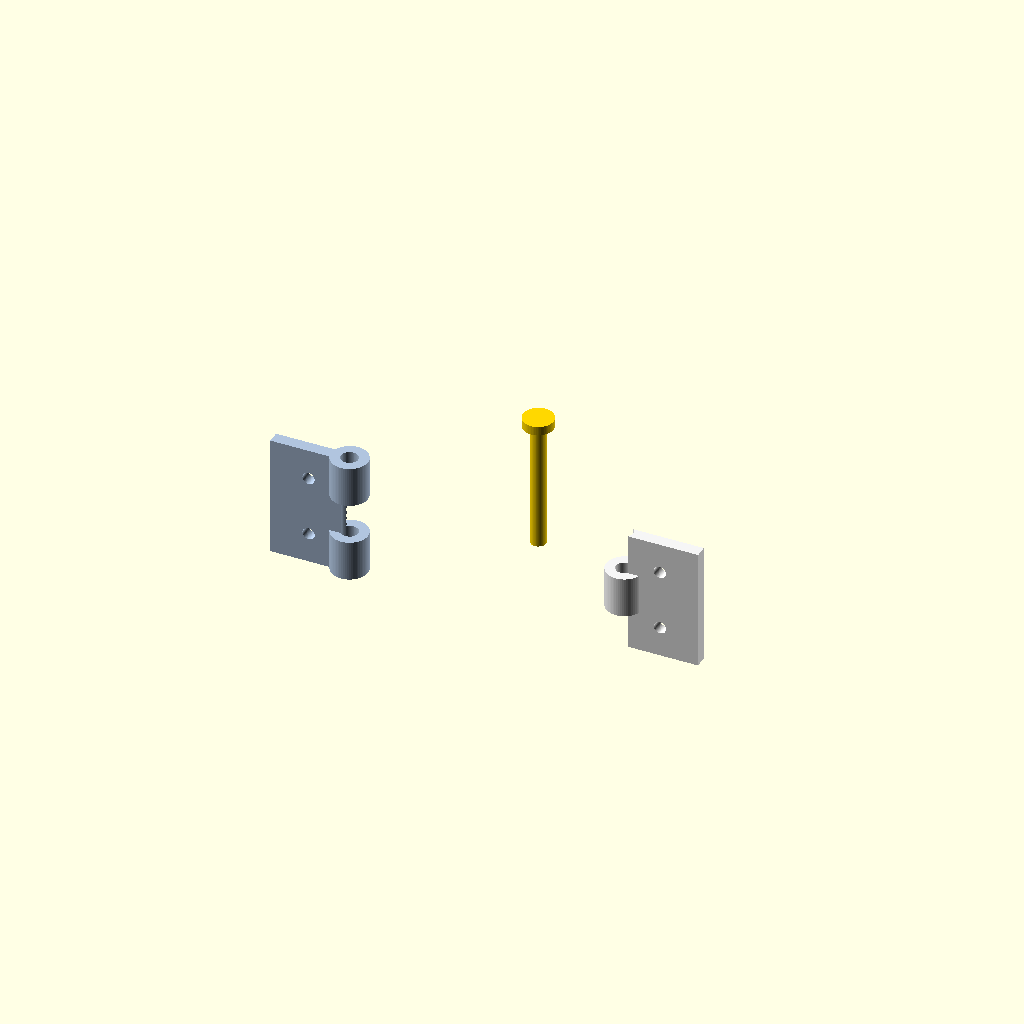
Cell 1: the model at its default parameters.
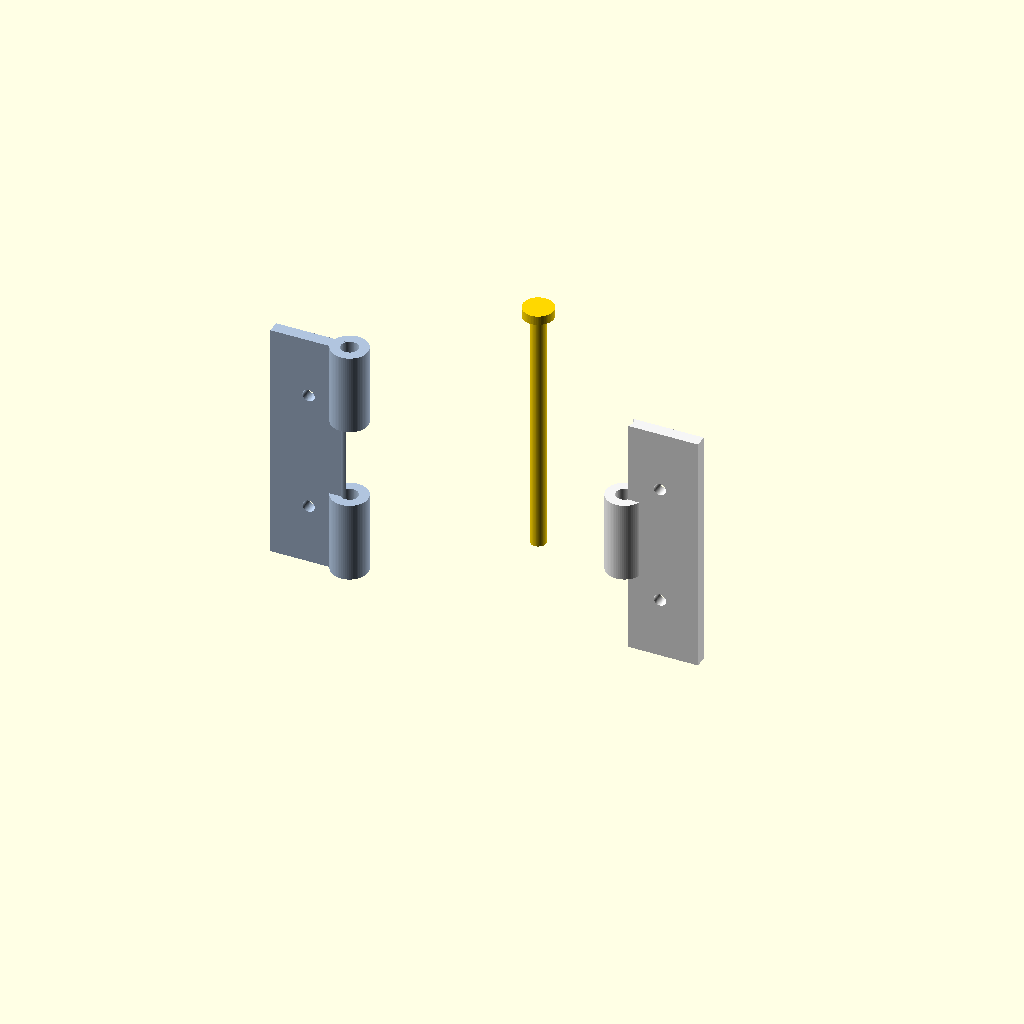
Cell 2: the same model with ALTURA_TOTAL = 80.
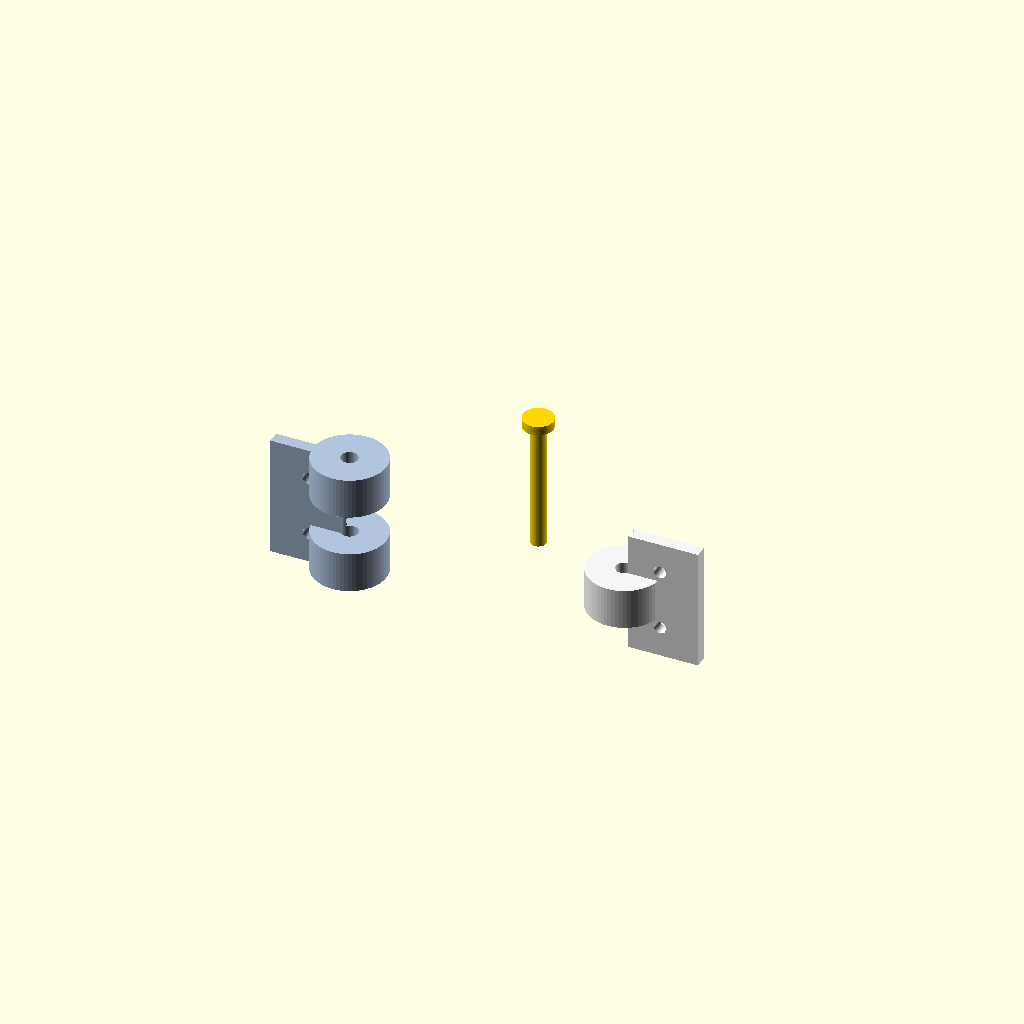
Cell 3: RAIO_CILINDRO = 12 (everything else at default).
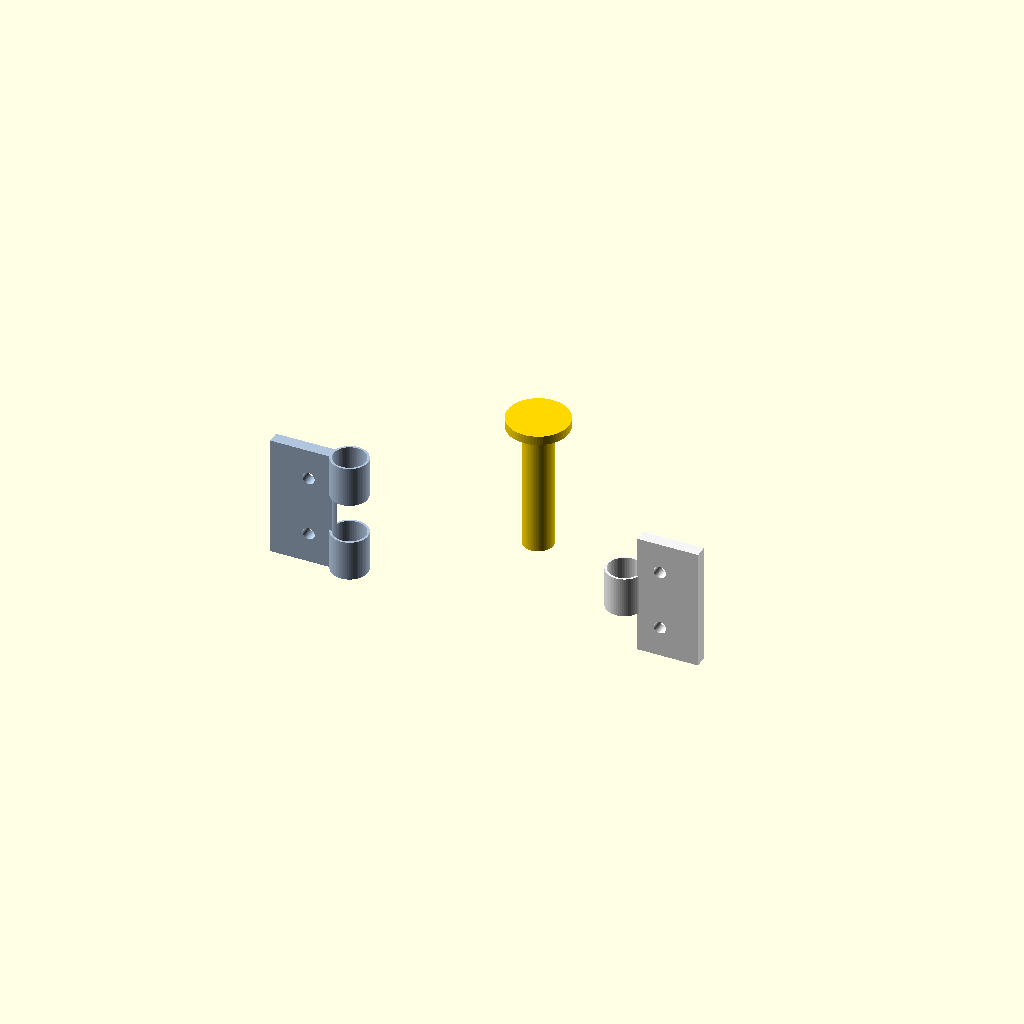
Cell 4 — RAIO_FURO set to 5, the other parameters unchanged.
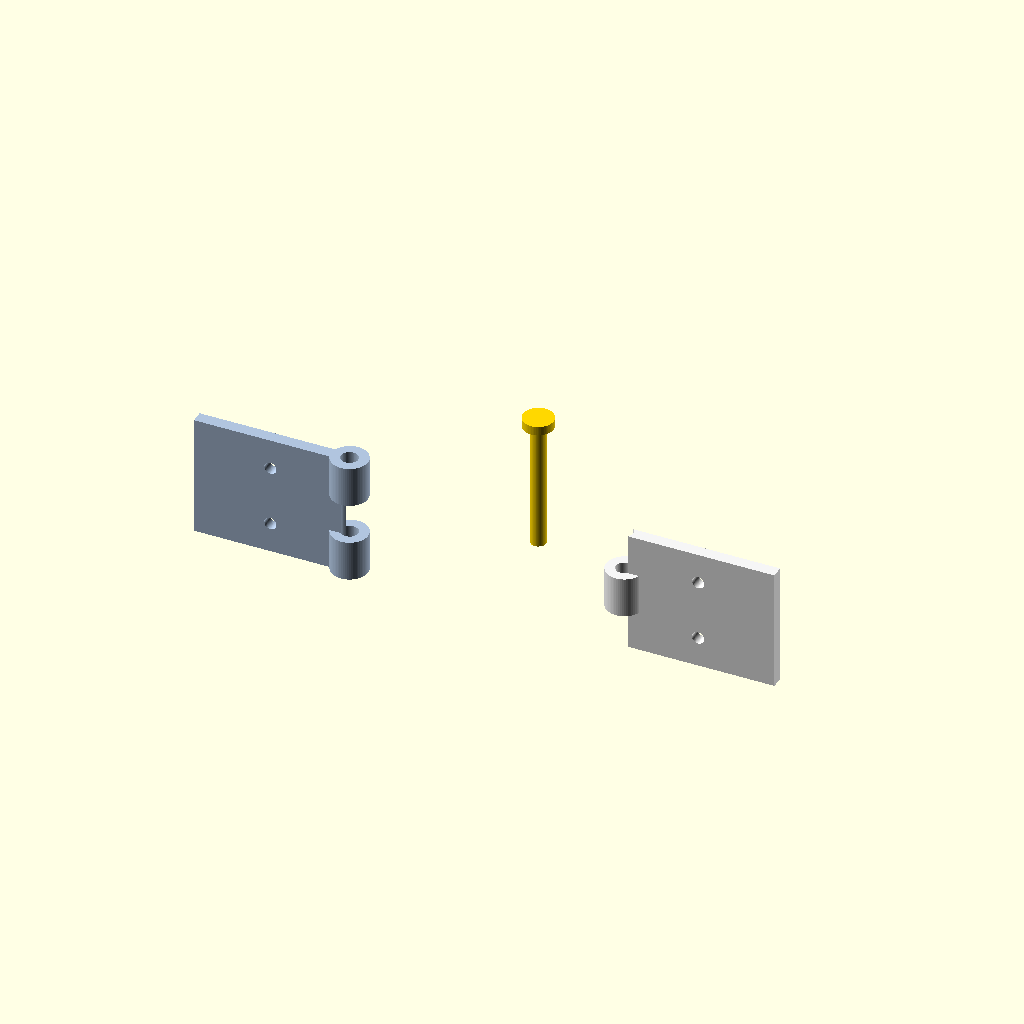
Cell 5 — LARGURA_ABA set to 50, the other parameters unchanged.
One fixed orthographic camera (rotation 55°, 0°, 25°; colour scheme Cornfield) for every cell.
Source of the model, Casa da Maria/Dobradiças.scad:
// ============================================================
// DOBRADIÇA FUNCIONAL PARA USO REAL (ROBUSTA) - OPENSCAD
// ============================================================

$fn = 64;

// ---------- VARIÁVEIS PARA USO REAL (DIMENSÕES ROBUSTAS) ----------
ALTURA_TOTAL    = 40.0;   // Altura total da dobradiça (40 mm = 4 cm)
RAIO_CILINDRO   = 6.0;    // Raio externo dos cilindros articulados (diâmetro de 12 mm)
RAIO_FURO       = 2.5;    // Raio do furo interno / eixo (diâmetro de 5 mm)
FOLGA_3D        = 0.3;    // Folga técnica para o eixo girar livremente sem travar
LARGURA_ABA     = 25.0;   // Largura da aba de fixação (25 mm = 2.5 cm)
ESPESSURA_ABA   = 4.0;    // Espessura robusta da chapa para aguentar peso
DISTANCIA_PECAS = 45.0;   // Afastamento entre as peças na tela para exportação

// Parâmetros para furos de fixação com parafusos reais nas abas
RAIO_PARAFUSO   = 2.0;    // Raio do furo para parafuso (diâmetro de 4 mm)

// ----------------------------------------------------
// PARTE 1: LADO DA ESTRUTURA / BATENTE (2 Cilindros nas pontas)
// ----------------------------------------------------
module peca_base() {
    color("LightSteelBlue") {
        difference() {
            union() {
                // Cilindro inferior
                translate([0, 0, 0])
                    cylinder(r=RAIO_CILINDRO, h=ALTURA_TOTAL/3);
                
                // Cilindro superior
                translate([0, 0, (ALTURA_TOTAL/3)*2])
                    cylinder(r=RAIO_CILINDRO, h=ALTURA_TOTAL/3);
                
                // Aba de fixação robusta unida ao lado esquerdo
                translate([-LARGURA_ABA, -ESPESSURA_ABA/2, 0])
                    cube([LARGURA_ABA, ESPESSURA_ABA, ALTURA_TOTAL]);
            }
            
            // Furo central passante para o eixo
            translate([0, 0, -1])
                cylinder(r=RAIO_FURO + FOLGA_3D, h=ALTURA_TOTAL + 2);
            
            // Furos de fixação para parafusos reais (distribuídos na vertical)
            for (z_pos = [ALTURA_TOTAL * 0.25, ALTURA_TOTAL * 0.75]) {
                translate([-LARGURA_ABA / 2, 0, z_pos])
                    rotate([90, 0, 0])
                    cylinder(r=RAIO_PARAFUSO, h=ESPESSURA_ABA * 3, center=true);
            }
        }
    }
}

// ----------------------------------------------------
// PARTE 2: LADO DA PORTA / TAMPA (1 Cilindro central)
// ----------------------------------------------------
module peca_movel() {
    color("WhiteSmoke") {
        difference() {
            union() {
                // Cilindro central (encaixe do meio)
                translate([0, 0, ALTURA_TOTAL/3])
                    cylinder(r=RAIO_CILINDRO, h=ALTURA_TOTAL/3);
                
                // Aba de fixação robusta unida ao lado direito
                translate([0, -ESPESSURA_ABA/2, 0])
                    cube([LARGURA_ABA, ESPESSURA_ABA, ALTURA_TOTAL]);
            }
            
            // Furo central passante para o eixo
            translate([0, 0, -1])
                cylinder(r=RAIO_FURO + FOLGA_3D, h=ALTURA_TOTAL + 2);
            
            // Furos de fixação para parafusos reais (distribuídos na vertical)
            for (z_pos = [ALTURA_TOTAL * 0.25, ALTURA_TOTAL * 0.75]) {
                translate([LARGURA_ABA / 2, 0, z_pos])
                    rotate([90, 0, 0])
                    cylinder(r=RAIO_PARAFUSO, h=ESPESSURA_ABA * 3, center=true);
            }
        }
    }
}

// ----------------------------------------------------
// PARTE 3: PINO / EIXO REAL COM CABEÇOTE
// ----------------------------------------------------
module pino_eixo() {
    color("Gold") {
        union() {
            // Corpo principal do pino
            cylinder(r=RAIO_FURO, h=ALTURA_TOTAL + 2);
            
            // Cabeça do pino para travamento superior
            translate([0, 0, ALTURA_TOTAL + 2])
                cylinder(r=RAIO_FURO * 2.0, h=3.0);
        }
    }
}

// ============================================================
// MONTAGEM FINAL NA TELA
// ============================================================

// Peça base (2 cilindros) à esquerda
translate([-DISTANCIA_PECAS, 0, 0]) 
    peca_base();

// Peça móvel (1 cilindro) à direita
translate([DISTANCIA_PECAS, 0, 0]) 
    peca_movel();

// Pino de articulação posicionado ao fundo
translate([0, DISTANCIA_PECAS * 0.8, 0]) 
    pino_eixo();
Parameter table extracted from the source (name, type, default, range or options):
ALTURA_TOTAL: number, default 40
RAIO_CILINDRO: number, default 6
RAIO_FURO: number, default 2.5
FOLGA_3D: number, default 0.3
LARGURA_ABA: number, default 25
ESPESSURA_ABA: number, default 4
DISTANCIA_PECAS: number, default 45
RAIO_PARAFUSO: number, default 2
